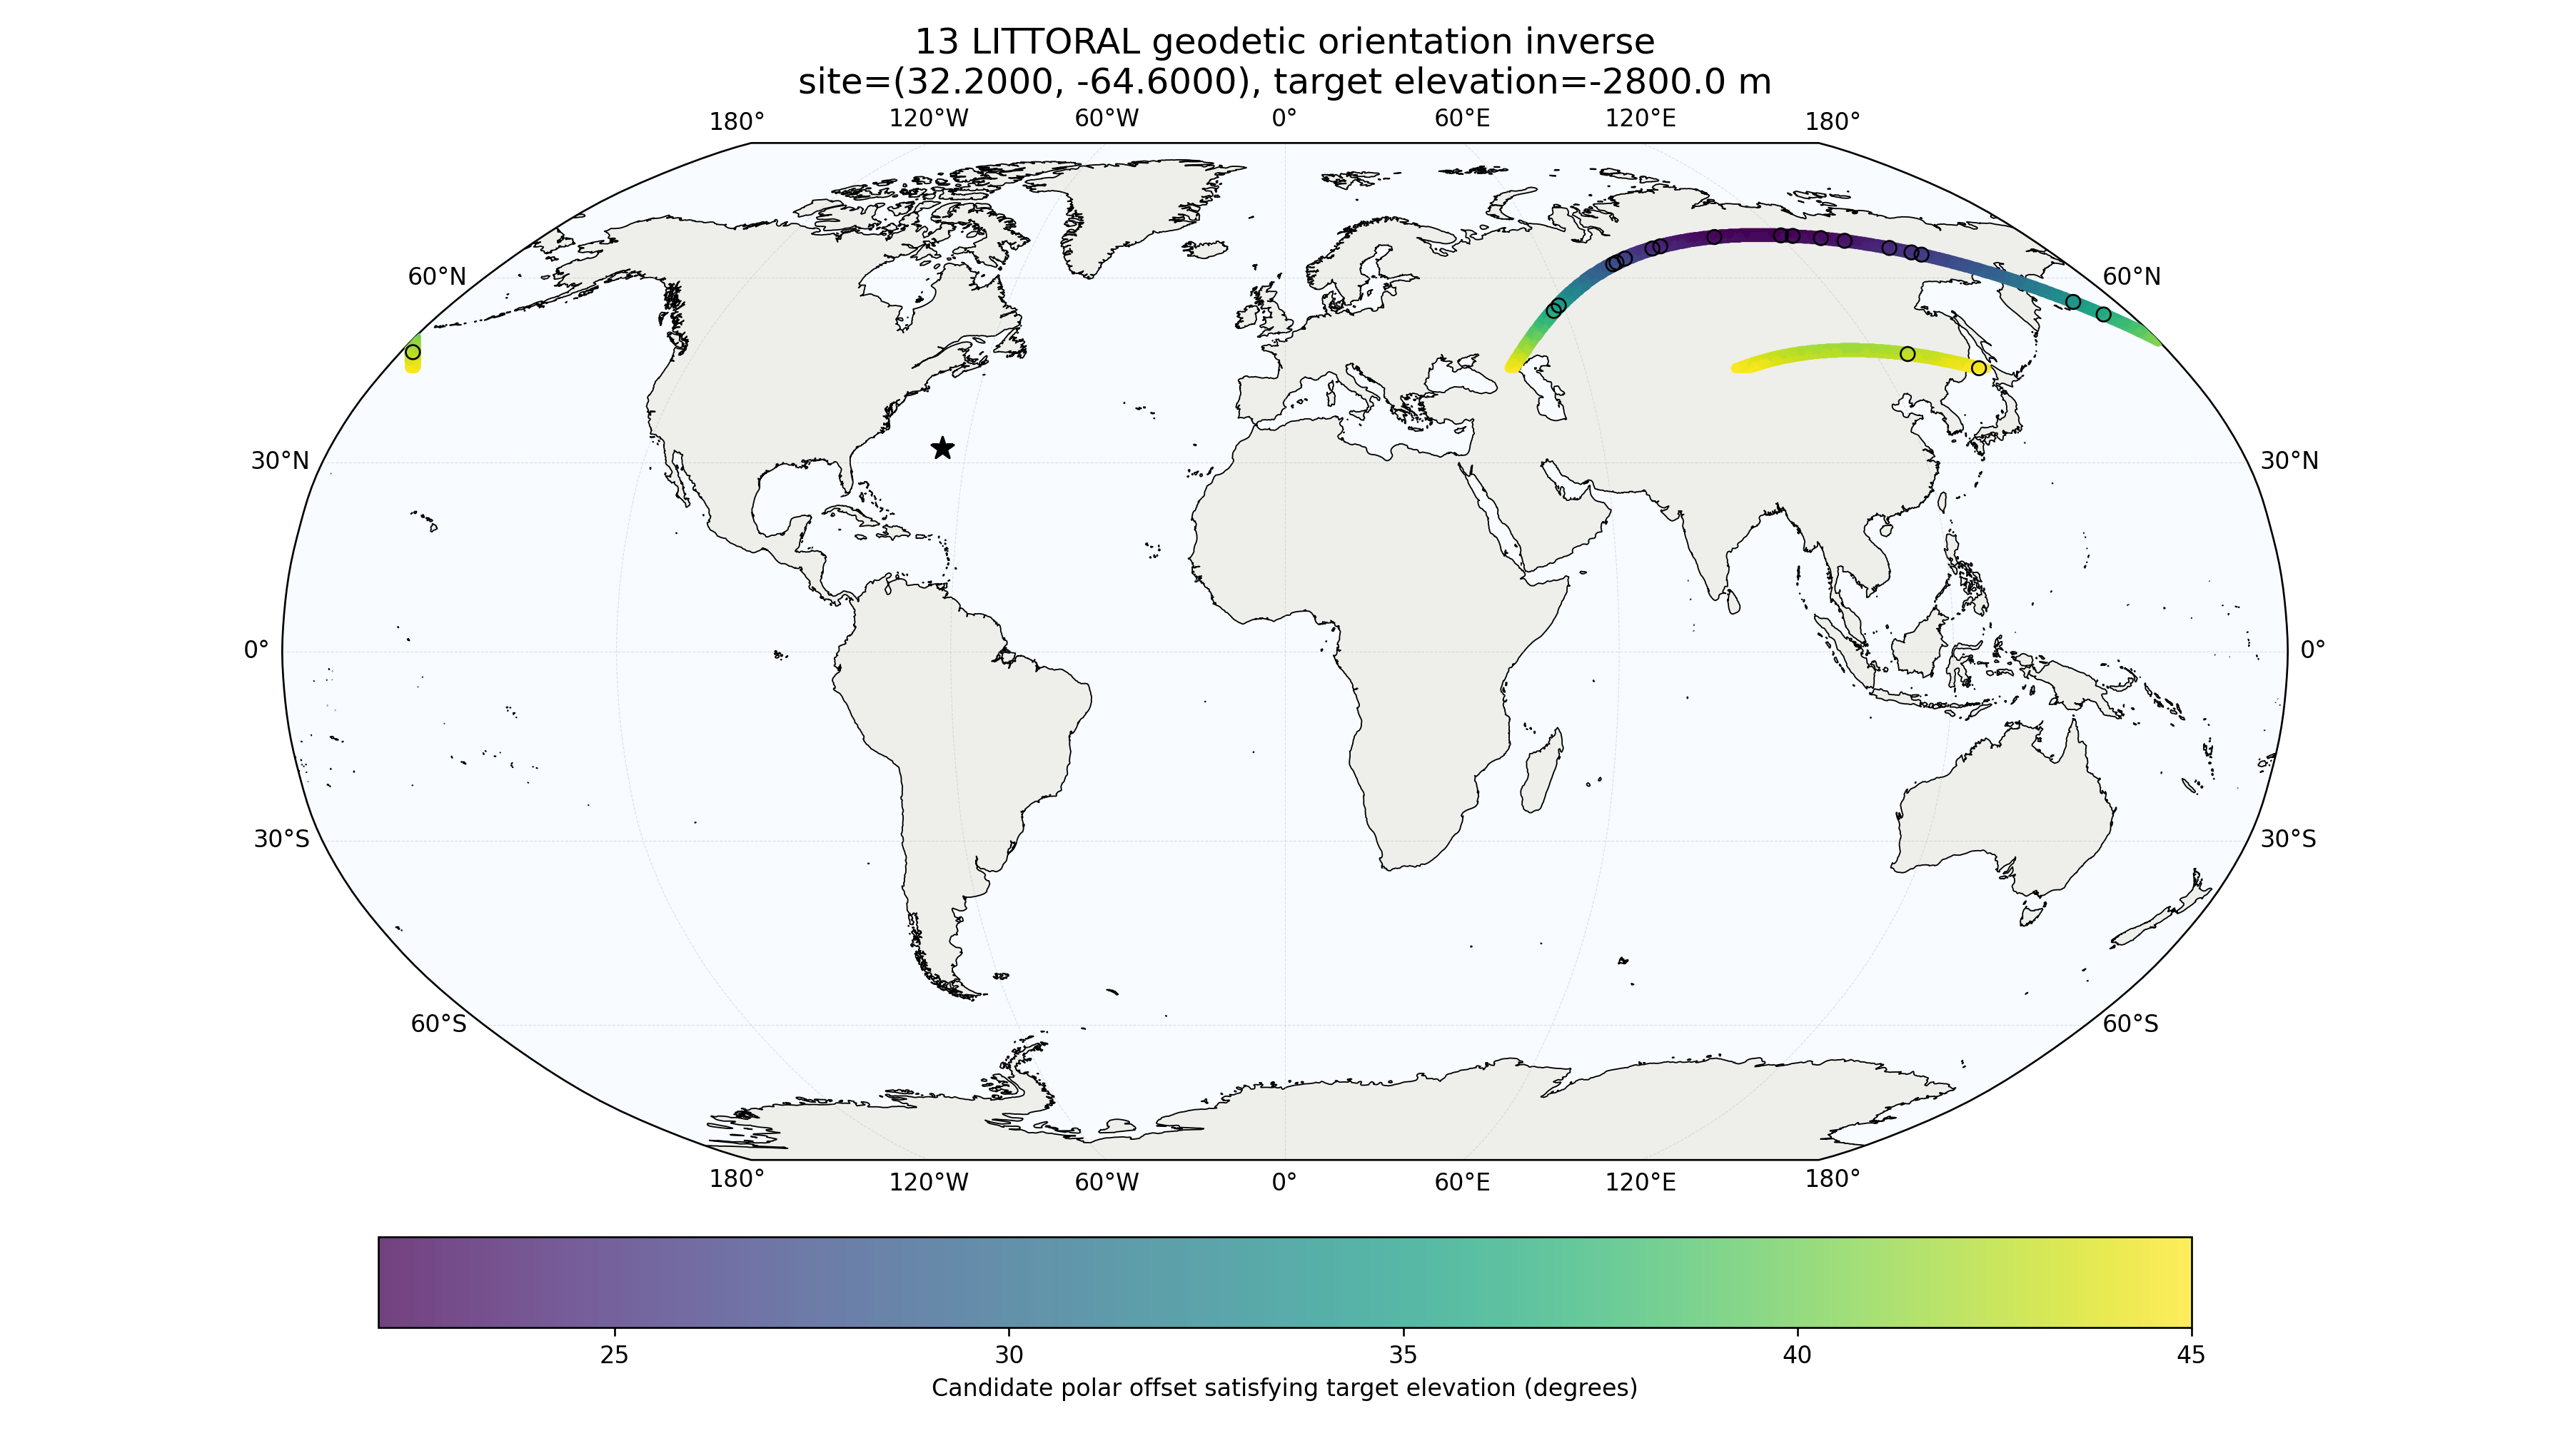

Data behind this chart, as committed beside it:
offset_deg, orientation_azimuth_deg, candidate_pole_lat, candidate_pole_lon, predicted_elevation_m, target_elevation_m, residual_m, abs_residual_m
42.7, 126.5, 47.3, 126.5, -2800, -2800, 0.007291, 0.007291
24.4, 89.25, 65.6, 89.25, -2800, -2800, -0.008707, 0.008707
45.0, 139.0, 45, 139.0, -2800, -2800, 0.02232, 0.02232
36.2, 174.2, 53.8, 174.2, -2800, -2800, -0.02903, 0.02903
22.7, 104.0, 67.3, 104.0, -2800, -2800, -0.03108, 0.03108
26.6, 79.0, 63.4, 79.0, -2800, -2800, 0.03211, 0.03211
25.9, 149.0, 64.1, 149.0, -2800, -2800, -0.03233, 0.03233
23.4, 134.5, 66.6, 134.5, -2800, -2800, -0.04451, 0.04451
22.4, 120.5, 67.6, 120.5, -2800, -2800, -0.0461, 0.0461
22.4, 110.2, 67.6, 110.2, -2800, -2800, 0.04874, 0.04874
24.8, 87.0, 65.2, 87.0, -2800, -2800, 0.05478, 0.05478
27.3, 76.5, 62.7, 76.5, -2800, -2800, -0.06111, 0.06111
24.7, 143.2, 65.3, 143.2, -2800, -2800, -0.06169, 0.06169
27.6, 75.5, 62.4, 75.5, -2800, -2800, -0.07279, 0.07279
34.7, 59.0, 55.3, 59.0, -2800, -2800, 0.08573, 0.08573
35.6, 57.5, 54.4, 57.5, -2800, -2800, 0.08669, 0.08669
42.4, 182.5, 47.6, -177.5, -2800, -2800, -0.08769, 0.08769
25.5, 147.2, 64.5, 147.2, -2800, -2800, 0.08863, 0.08863
34.1, 170.8, 55.9, 170.8, -2800, -2800, 0.09283, 0.09283
22.5, 123.2, 67.5, 123.2, -2800, -2800, 0.09665, 0.09665
22.9, 129.5, 67.1, 129.5, -2800, -2800, 0.09762, 0.09762
43.5, 98.75, 46.5, 98.75, -2800, -2800, 0.09846, 0.09846
29.2, 70.75, 60.8, 70.75, -2800, -2800, -0.1014, 0.1014
28.3, 157.5, 61.7, 157.5, -2800, -2800, 0.1079, 0.1079
42.5, 106.2, 47.5, 106.2, -2800, -2800, 0.1114, 0.1114
44.7, 93.0, 45.3, 93.0, -2800, -2800, 0.1151, 0.1151
42.1, 113.2, 47.9, 113.2, -2800, -2800, 0.1186, 0.1186
30.8, 66.75, 59.2, 66.75, -2800, -2800, -0.1251, 0.1251
25.3, 84.5, 64.7, 84.5, -2800, -2800, -0.1278, 0.1278
39.0, 52.5, 51.0, 52.5, -2800, -2800, 0.1304, 0.1304
26.2, 150.2, 63.8, 150.2, -2800, -2800, 0.1315, 0.1315
43.2, 130.2, 46.8, 130.2, -2800, -2800, -0.1377, 0.1377
42.3, 108.8, 47.7, 108.8, -2800, -2800, 0.1391, 0.1391
24.0, 91.75, 66, 91.75, -2800, -2800, 0.1399, 0.1399
38.6, 177.8, 51.4, 177.8, -2800, -2800, -0.1405, 0.1405
26.8, 78.25, 63.2, 78.25, -2800, -2800, 0.1459, 0.1459
28.4, 73.0, 61.6, 73.0, -2800, -2800, 0.1489, 0.1489
22.8, 128.2, 67.2, 128.2, -2800, -2800, 0.151, 0.151
29.0, 159.5, 61, 159.5, -2800, -2800, -0.1517, 0.1517
37.7, 176.5, 52.3, 176.5, -2800, -2800, 0.1577, 0.1577
27.0, 153.2, 63, 153.2, -2800, -2800, -0.171, 0.171
35.3, 58.0, 54.7, 58.0, -2800, -2800, -0.1722, 0.1722
35.0, 58.5, 55, 58.5, -2800, -2800, -0.1725, 0.1725
42.1, 117.8, 47.9, 117.8, -2800, -2800, -0.1748, 0.1748
42.1, 117.5, 47.9, 117.5, -2800, -2800, 0.1878, 0.1878
31.1, 164.8, 58.9, 164.8, -2800, -2800, 0.195, 0.195
31.7, 64.75, 58.3, 64.75, -2800, -2800, -0.2058, 0.2058
43.1, 101.2, 46.9, 101.2, -2800, -2800, 0.2059, 0.2059
44.4, 94.25, 45.6, 94.25, -2800, -2800, -0.206, 0.206
41.8, 49.0, 48.2, 49.0, -2800, -2800, -0.2067, 0.2067
32.9, 168.5, 57.1, 168.5, -2800, -2800, -0.2122, 0.2122
42.6, 105.2, 47.4, 105.2, -2800, -2800, 0.2147, 0.2147
25.4, 84.0, 64.6, 84.0, -2800, -2800, 0.2308, 0.2308
43.1, 47.5, 46.9, 47.5, -2800, -2800, 0.2336, 0.2336
22.6, 125.2, 67.4, 125.2, -2800, -2800, 0.2417, 0.2417
22.5, 107.5, 67.5, 107.5, -2800, -2800, 0.2428, 0.2428
22.7, 126.8, 67.3, 126.8, -2800, -2800, -0.2431, 0.2431
24.9, 86.5, 65.1, 86.5, -2800, -2800, -0.2433, 0.2433
42.1, 113.0, 47.9, 113.0, -2800, -2800, -0.2521, 0.2521
43.4, 131.5, 46.6, 131.5, -2800, -2800, -0.2539, 0.2539
... 6,708 more rows
